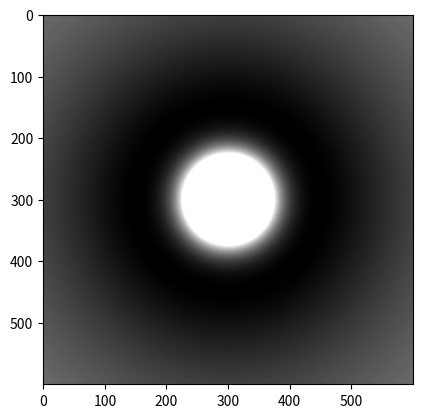

Write the Python code that produced this figure.
# -*- coding: utf-8 -*-
"""
Created on Sun Oct 13 09:05:20 2019

[redacted]
"""

import matplotlib.pyplot as pp
import numpy as np

L=0.5

def e(r,L):
    a=-r**-1+(L**2)/(2*r**2)
    if a>0:
        return 0
    else: 
        return a
    

#liste abscisses=rayon
r=np.arange(0.01,5,0.001)

#Ep_effective=f(rayon)
'''
for L in [0.3,0.5,0.8,1,2]:
    #pp.plot(r,-r**-1,label='E_gravitation')
    #pp.plot(r,L**2/(2*r**2),label='E_centrifuge')
    pp.title("Energie potentielle effective\n Problème à deux corps\n")
    pp.plot(r,e(r,L),label='L='+str(L))
    pp.ylim(-6,5)
    pp.xlim(0,2)
    pp.xlabel('Rayon normalisé')
    pp.legend()
    pp.grid()
    pp.annotate("R_équilibre\n L=0.5",xy=(0.25,-2),xytext=(0.5,0.5),arrowprops=dict(arrowstyle="->"))
    pp.show()
'''    

#représentation 2d de Ep_effective
largeur=600    #largeur
img=[]
for l in range(largeur):
    img.append([])
    for c in range(largeur):
        r=((l-0.50001*largeur)**2+(c-0.50001*largeur)**2)**0.5
        img[l].append(e(r/largeur,L))
   
pp.imshow(img)
pp.set_cmap("gray")
pp.show()
    


